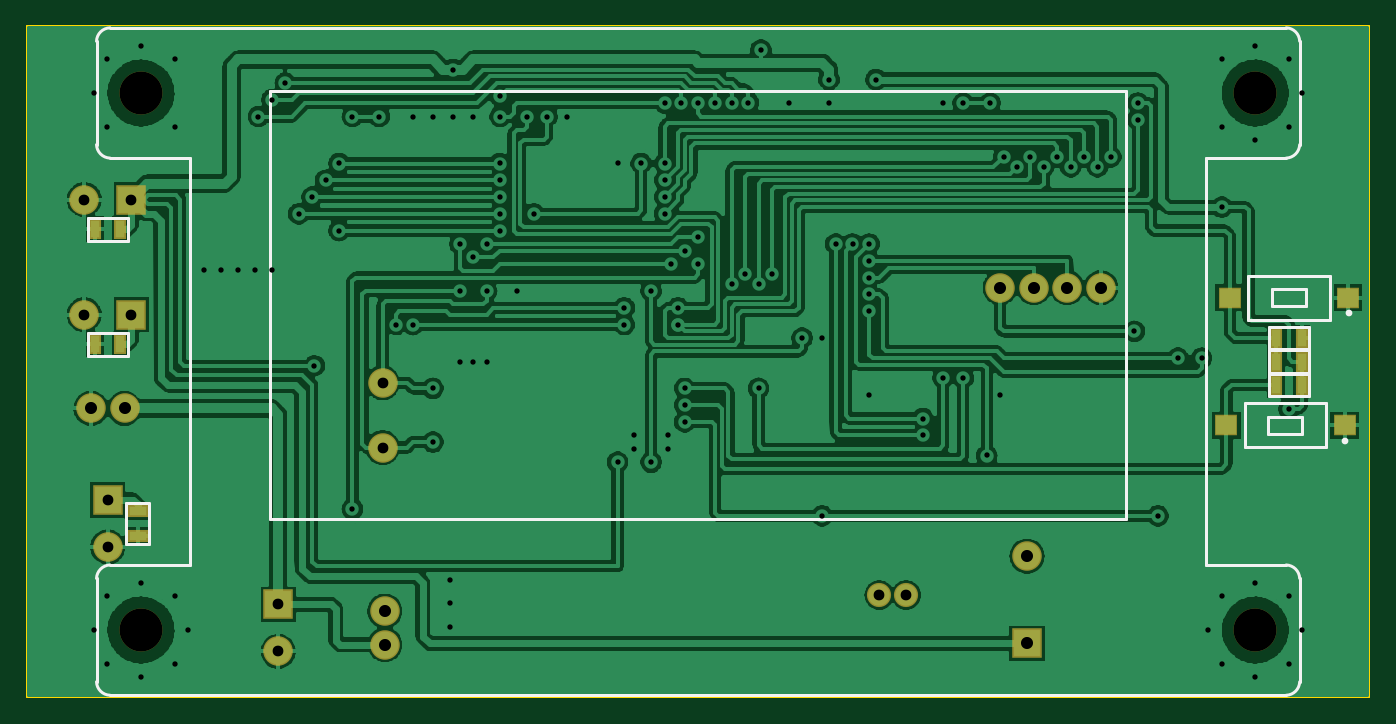
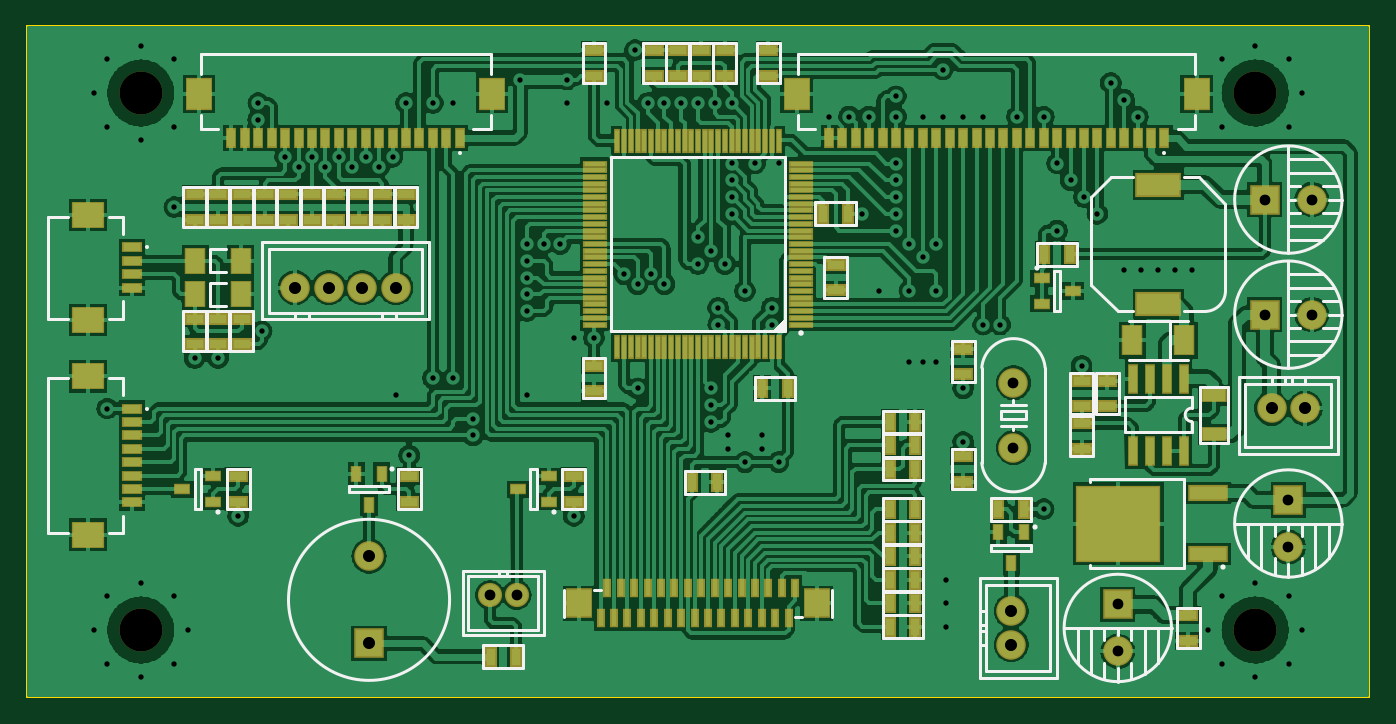
Circuit board: 12 layer files. Board 100.0 x 50.0 mm.
- outline: Board Outline.gbr (272 bytes)
- outline: Bottom Dimension.gbr (187 bytes)
- bottom_mask: Bottom Mask.gbr (6127 bytes)
- paste: Bottom Paste.gbr (5559 bytes)
- bottom_silk: Bottom Silk.gbr (8743 bytes)
- bottom_copper: Bottom.gbr (142727 bytes)
- drill: Through.drl (3167 bytes)
- outline: Top Dimension.gbr (187 bytes)
- top_mask: Top Mask.gbr (1117 bytes)
- paste: Top Paste.gbr (533 bytes)
- top_silk: Top Silk.gbr (1777 bytes)
- top_copper: Top.gbr (108762 bytes)

=== outline: Board Outline.gbr ===
%TF.GenerationSoftware,Novarm,DipTrace,3.2.0.1*%
%TF.CreationDate,2018-04-30T21:35:31+02:00*%
%FSLAX26Y26*%
%MOIN*%
%TF.FileFunction,Profile*%
%TF.Part,Single*%
%ADD11C,0.005512*%
G75*
G01*
%LPD*%
X393701Y2362205D2*
D11*
X4330709D1*
Y393701D1*
X393701D1*
Y2362205D1*
M02*

=== outline: Bottom Dimension.gbr ===
%TF.GenerationSoftware,Novarm,DipTrace,3.2.0.1*%
%TF.CreationDate,2018-04-30T21:35:32+02:00*%
%FSLAX26Y26*%
%MOIN*%
%TF.FileFunction,Drawing,Bot*%
%TF.Part,Single*%
G75*
G01*
%LPD*%
M02*

=== bottom_mask: Bottom Mask.gbr (6127 bytes, source omitted) ===
=== paste: Bottom Paste.gbr ===
%TF.GenerationSoftware,Novarm,DipTrace,3.2.0.1*%
%TF.CreationDate,2018-04-30T21:35:29+02:00*%
%FSLAX26Y26*%
%MOIN*%
%TF.FileFunction,Paste,Bot*%
%TF.Part,Single*%
%ADD60R,0.015748X0.043307*%
%ADD62R,0.062992X0.07874*%
%ADD64R,0.043307X0.015748*%
%ADD66R,0.07874X0.062992*%
%ADD68R,0.017717X0.033465*%
%ADD70R,0.033465X0.017717*%
%ADD71R,0.047244X0.062992*%
%ADD73R,0.047244X0.074803*%
%ADD77R,0.059055X0.027559*%
%ADD79R,0.11811X0.055118*%
%ADD83R,0.007874X0.041339*%
%ADD85R,0.062992X0.070866*%
%ADD87R,0.015748X0.070866*%
%ADD89R,0.003937X0.055118*%
%ADD91R,0.055118X0.003937*%
%ADD93R,0.234252X0.21063*%
%ADD95R,0.100394X0.031496*%
%ADD98R,0.043307X0.019685*%
%ADD100R,0.019685X0.043307*%
G75*
G01*
%LPD*%
D100*
X1799213Y944882D3*
X1724409D3*
Y1131890D3*
X1799213D3*
X1724409Y1062992D3*
X1799213D3*
Y600394D3*
X1724409D3*
X1799213Y669291D3*
X1724409D3*
X1799213Y738189D3*
X1724409D3*
X1799213Y807087D3*
X1724409D3*
X1799213Y875984D3*
X1724409D3*
X1799213Y1200787D3*
X1724409D3*
D98*
X1162205Y1321605D3*
Y1246802D3*
X924705Y559302D3*
Y634105D3*
X1584646Y1415354D3*
Y1340551D3*
Y1025591D3*
Y1100394D3*
X3287402Y1793307D3*
Y1868110D3*
X3425197Y1793307D3*
Y1868110D3*
X3562992Y1793307D3*
Y1868110D3*
X3700787Y1793307D3*
Y1868110D3*
X3838583Y1793307D3*
Y1868110D3*
X2283465Y2291339D3*
Y2216535D3*
X2352362Y2291339D3*
Y2216535D3*
D100*
X2173228Y1299213D3*
X2098425D3*
D98*
X1958661Y1586614D3*
Y1661417D3*
D100*
X1996063Y1811024D3*
X1921260D3*
D98*
X2155512Y2291339D3*
Y2216535D3*
X2667323Y2291339D3*
Y2216535D3*
Y1291339D3*
Y1366142D3*
D100*
X2379921Y1023622D3*
X2305118D3*
D95*
X865600Y813189D3*
Y992717D3*
D93*
X1129379Y902953D3*
D91*
X2059055Y1486220D3*
Y1505906D3*
Y1525591D3*
Y1545276D3*
Y1564961D3*
Y1584646D3*
Y1604331D3*
Y1624016D3*
Y1643701D3*
Y1663386D3*
Y1683071D3*
Y1702756D3*
Y1722441D3*
Y1742126D3*
Y1761811D3*
Y1781496D3*
Y1801181D3*
Y1820866D3*
Y1840551D3*
Y1860236D3*
Y1879921D3*
Y1899606D3*
Y1919291D3*
Y1938976D3*
Y1958661D3*
D89*
X2125984Y2025591D3*
X2145669D3*
X2165354D3*
X2185039D3*
X2204724D3*
X2224409D3*
X2244094D3*
X2263780D3*
X2283465D3*
X2303150D3*
X2322835D3*
X2342520D3*
X2362205D3*
X2381890D3*
X2401575D3*
X2421260D3*
X2440945D3*
X2460630D3*
X2480315D3*
X2500000D3*
X2519685D3*
X2539370D3*
X2559055D3*
X2578740D3*
X2598425D3*
D91*
X2665354Y1958661D3*
Y1938976D3*
Y1919291D3*
Y1899606D3*
Y1879921D3*
Y1860236D3*
Y1840551D3*
Y1820866D3*
Y1801181D3*
Y1781496D3*
Y1761811D3*
Y1742126D3*
Y1722441D3*
Y1702756D3*
Y1683071D3*
Y1663386D3*
Y1643701D3*
Y1624016D3*
Y1604331D3*
Y1584646D3*
Y1564961D3*
Y1545276D3*
Y1525591D3*
Y1505906D3*
Y1486220D3*
D89*
X2598425Y1419291D3*
X2578740D3*
X2559055D3*
X2539370D3*
X2519685D3*
X2500000D3*
X2480315D3*
X2460630D3*
X2440945D3*
X2421260D3*
X2401575D3*
X2381890D3*
X2362205D3*
X2342520D3*
X2322835D3*
X2303150D3*
X2283465D3*
X2263780D3*
X2244094D3*
X2224409D3*
X2204724D3*
X2185039D3*
X2165354D3*
X2145669D3*
X2125984D3*
D87*
X937205Y1328001D3*
X987205D3*
X1037205D3*
X1087205D3*
Y1115403D3*
X1037205D3*
X987205D3*
X937205D3*
D85*
X2013780Y669291D3*
D83*
X2096457Y625000D3*
X2116142Y713583D3*
X2135827Y625000D3*
X2155512Y713583D3*
X2175197Y625000D3*
X2194882Y713583D3*
X2214567Y625000D3*
X2234252Y713583D3*
X2253937Y625000D3*
X2273622Y713583D3*
X2293307Y625000D3*
X2312992Y713583D3*
X2332677Y625000D3*
X2352362Y713583D3*
X2372047Y625000D3*
X2391732Y713583D3*
X2411417Y625000D3*
X2431102Y713583D3*
X2450787Y625000D3*
X2470472Y713583D3*
X2490157Y625000D3*
X2509843Y713583D3*
X2529528Y625000D3*
X2549213Y713583D3*
X2568898Y625000D3*
X2588583Y713583D3*
X2608268Y625000D3*
X2627953Y713583D3*
X2647638Y625000D3*
X2076772Y713583D3*
D85*
X2710630Y669291D3*
D79*
X1012271Y1546505D3*
Y1896899D3*
D100*
X2970472Y511811D3*
X2895669D3*
D98*
X2726378Y966535D3*
Y1041339D3*
X1237205Y1246802D3*
Y1321605D3*
Y1121801D3*
Y1196604D3*
D77*
X849705Y1164615D3*
Y1278789D3*
D98*
X3769685Y1503937D3*
Y1429134D3*
X3838583Y1503937D3*
Y1429134D3*
X3700787Y1503937D3*
Y1429134D3*
X3710630Y966535D3*
Y1041339D3*
X3218504Y1868110D3*
Y1793307D3*
X3356299Y1868110D3*
Y1793307D3*
X3494094Y1868110D3*
Y1793307D3*
X3631890Y1868110D3*
Y1793307D3*
X3769685Y1868110D3*
Y1793307D3*
X2421260Y2216535D3*
Y2291339D3*
X2490157Y2216535D3*
Y2291339D3*
D100*
X1346457Y1692913D3*
X1271654D3*
X1480857Y944046D3*
X1406054D3*
D98*
X3208661Y966535D3*
Y1041339D3*
D73*
X935436Y1440451D3*
X1088974D3*
D71*
X3836614Y1673228D3*
X3702756D3*
X3836614Y1574803D3*
X3702756D3*
D70*
X1354331Y1622047D3*
Y1547244D3*
X1263780Y1584646D3*
X2799213Y966535D3*
Y1041339D3*
X2889764Y1003937D3*
D68*
X1406052Y876820D3*
X1480856D3*
X1443454Y786269D3*
X3289370Y1049213D3*
X3364173D3*
X3326772Y958661D3*
D70*
X3783465Y966535D3*
Y1041339D3*
X3874016Y1003937D3*
D66*
X4149606Y1807087D3*
D64*
X4021654Y1712598D3*
Y1673228D3*
Y1633858D3*
Y1594488D3*
D66*
X4149606Y1500000D3*
D62*
X2966535Y2161417D3*
D60*
X3061024Y2033465D3*
X3100394D3*
X3139764D3*
X3179134D3*
X3218504D3*
X3257874D3*
X3297244D3*
X3336614D3*
X3375984D3*
X3415354D3*
X3454724D3*
X3494094D3*
X3533465D3*
X3572835D3*
X3612205D3*
X3651575D3*
X3690945D3*
X3730315D3*
D62*
X3824803Y2161417D3*
X899606D3*
D60*
X994094Y2033465D3*
X1033465D3*
X1072835D3*
X1112205D3*
X1151575D3*
X1190945D3*
X1230315D3*
X1269685D3*
X1309055D3*
X1348425D3*
X1387795D3*
X1427165D3*
X1466535D3*
X1505906D3*
X1545276D3*
X1584646D3*
X1624016D3*
X1663386D3*
X1702756D3*
X1742126D3*
X1781496D3*
X1820866D3*
X1860236D3*
X1899606D3*
X1938976D3*
X1978346D3*
D62*
X2072835Y2161417D3*
D66*
X4149606Y1334646D3*
D64*
X4021654Y1240157D3*
Y1200787D3*
Y1161417D3*
Y1122047D3*
Y1082677D3*
Y1043307D3*
Y1003937D3*
Y964567D3*
D66*
X4149606Y870079D3*
M02*

=== bottom_silk: Bottom Silk.gbr (8743 bytes, source omitted) ===
=== bottom_copper: Bottom.gbr (142727 bytes, source omitted) ===
=== drill: Through.drl (3167 bytes, source withheld) ===
=== outline: Top Dimension.gbr ===
%TF.GenerationSoftware,Novarm,DipTrace,3.2.0.1*%
%TF.CreationDate,2018-04-30T21:35:31+02:00*%
%FSLAX26Y26*%
%MOIN*%
%TF.FileFunction,Drawing,Top*%
%TF.Part,Single*%
G75*
G01*
%LPD*%
M02*

=== top_mask: Top Mask.gbr ===
%TF.GenerationSoftware,Novarm,DipTrace,3.2.0.1*%
%TF.CreationDate,2018-04-30T21:35:28+02:00*%
%FSLAX26Y26*%
%MOIN*%
%TF.FileFunction,Soldermask,Top*%
%TF.Part,Single*%
%ADD54C,0.125984*%
%ADD74R,0.066929X0.062992*%
%ADD80C,0.070866*%
%ADD96C,0.086614*%
%ADD97R,0.059055X0.035433*%
%ADD99R,0.035433X0.059055*%
%ADD101C,0.086614*%
%ADD103R,0.086614X0.086614*%
G75*
G01*
%LPD*%
D103*
X3326772Y551181D3*
D101*
Y807087D3*
D99*
X593552Y1427953D3*
X668356D3*
D103*
X699845Y1515454D3*
D96*
X562050D3*
D99*
X593552Y1765453D3*
X668356D3*
D103*
X699845Y1852951D3*
D96*
X562050D3*
D97*
X718454Y865550D3*
Y940353D3*
D103*
X630955Y971849D3*
D96*
Y834054D3*
D103*
X1130954Y665601D3*
D96*
Y527806D3*
D99*
X4131890Y1446850D3*
X4057087D3*
D80*
X2893701Y692913D3*
X2972441D3*
D54*
X728346Y2165354D3*
X3996063D3*
Y590551D3*
X728346D3*
D99*
X4057087Y1377953D3*
X4131890D3*
X4057087Y1309055D3*
X4131890D3*
D74*
X4267717Y1564961D3*
X3921260D3*
X4257874Y1190945D3*
X3911417D3*
D96*
X3248031Y1594488D3*
X3346457D3*
X3444882D3*
X3543307D3*
X680160Y1240451D3*
X581735D3*
X1443455Y547491D3*
Y645916D3*
D101*
X1437008Y1315472D3*
Y1125472D3*
M02*

=== paste: Top Paste.gbr ===
%TF.GenerationSoftware,Novarm,DipTrace,3.2.0.1*%
%TF.CreationDate,2018-04-30T21:35:28+02:00*%
%FSLAX26Y26*%
%MOIN*%
%TF.FileFunction,Paste,Top*%
%TF.Part,Single*%
%ADD75R,0.051181X0.047244*%
%ADD98R,0.043307X0.019685*%
%ADD100R,0.019685X0.043307*%
G75*
G01*
%LPD*%
D100*
X593552Y1427953D3*
X668356D3*
X593552Y1765453D3*
X668356D3*
D98*
X718454Y865550D3*
Y940353D3*
D100*
X4131890Y1446850D3*
X4057087D3*
Y1377953D3*
X4131890D3*
X4057087Y1309055D3*
X4131890D3*
D75*
X4267717Y1564961D3*
X3921260D3*
X4257874Y1190945D3*
X3911417D3*
M02*

=== top_silk: Top Silk.gbr ===
%TF.GenerationSoftware,Novarm,DipTrace,3.2.0.1*%
%TF.CreationDate,2018-04-30T21:35:27+02:00*%
%FSLAX26Y26*%
%MOIN*%
%TF.FileFunction,Legend,Top*%
%TF.Part,Single*%
%ADD10C,0.009843*%
%ADD36C,0.019667*%
G75*
G01*
%LPD*%
X571899Y1461417D2*
D10*
X690009D1*
Y1394488D1*
X571899D1*
Y1461417D1*
Y1798917D2*
X690009D1*
Y1731988D1*
X571899D1*
Y1798917D1*
X684990Y843896D2*
X751919D1*
Y962007D1*
X684990D1*
Y843896D1*
X4153543Y1413386D2*
X4035433D1*
Y1480315D1*
X4153543D1*
Y1413386D1*
X637563Y399332D2*
X4086846D1*
X598046Y2317233D2*
Y2013861D1*
X4126364Y742045D2*
Y438673D1*
X598046Y742045D2*
Y438673D1*
X873608Y1974520D2*
Y781386D1*
X3850802Y1974520D2*
Y781386D1*
X598046Y742045D2*
G02X637563Y781386I40923J-1590D01*
G01*
Y1974520D2*
X873608D1*
X3850802D2*
X4086846D1*
X598046Y2317233D2*
G02X637563Y2356573I40561J-1226D01*
G01*
X4086846D1*
X4126364Y2317233D2*
Y2013861D1*
X3850802Y781386D2*
X4086846D1*
X637563D2*
X873608D1*
X637563Y1974520D2*
G02X598046Y2013861I1406J40930D01*
G01*
X637563Y399332D2*
G02X598046Y438673I1044J40566D01*
G01*
X4126364Y2013861D2*
G02X4086846Y1974520I-40923J1590D01*
G01*
Y2356573D2*
G02X4126364Y2317233I-1044J-40566D01*
G01*
Y438673D2*
G02X4086846Y399332I-40561J1226D01*
G01*
Y781386D2*
G02X4126364Y742045I-1406J-40930D01*
G01*
X1106124Y2171418D2*
X3618286D1*
Y915261D1*
X1106124D1*
Y2171418D1*
X4035433Y1411417D2*
X4153543D1*
Y1344488D1*
X4035433D1*
Y1411417D1*
Y1342520D2*
X4153543D1*
Y1275591D1*
X4035433D1*
Y1342520D1*
X4214560Y1500000D2*
X3974416D1*
Y1629921D1*
X4214560D1*
Y1500000D1*
X4144488Y1539951D2*
X4044489D1*
Y1589970D1*
X4144488D1*
Y1539951D1*
D36*
X4269690Y1519690D3*
X4204718Y1125984D2*
D10*
X3964574D1*
Y1255906D1*
X4204718D1*
Y1125984D1*
X4134645Y1165935D2*
X4034646D1*
Y1215955D1*
X4134645D1*
Y1165935D1*
D36*
X4259847Y1145674D3*
M02*

=== top_copper: Top.gbr (108762 bytes, source omitted) ===
